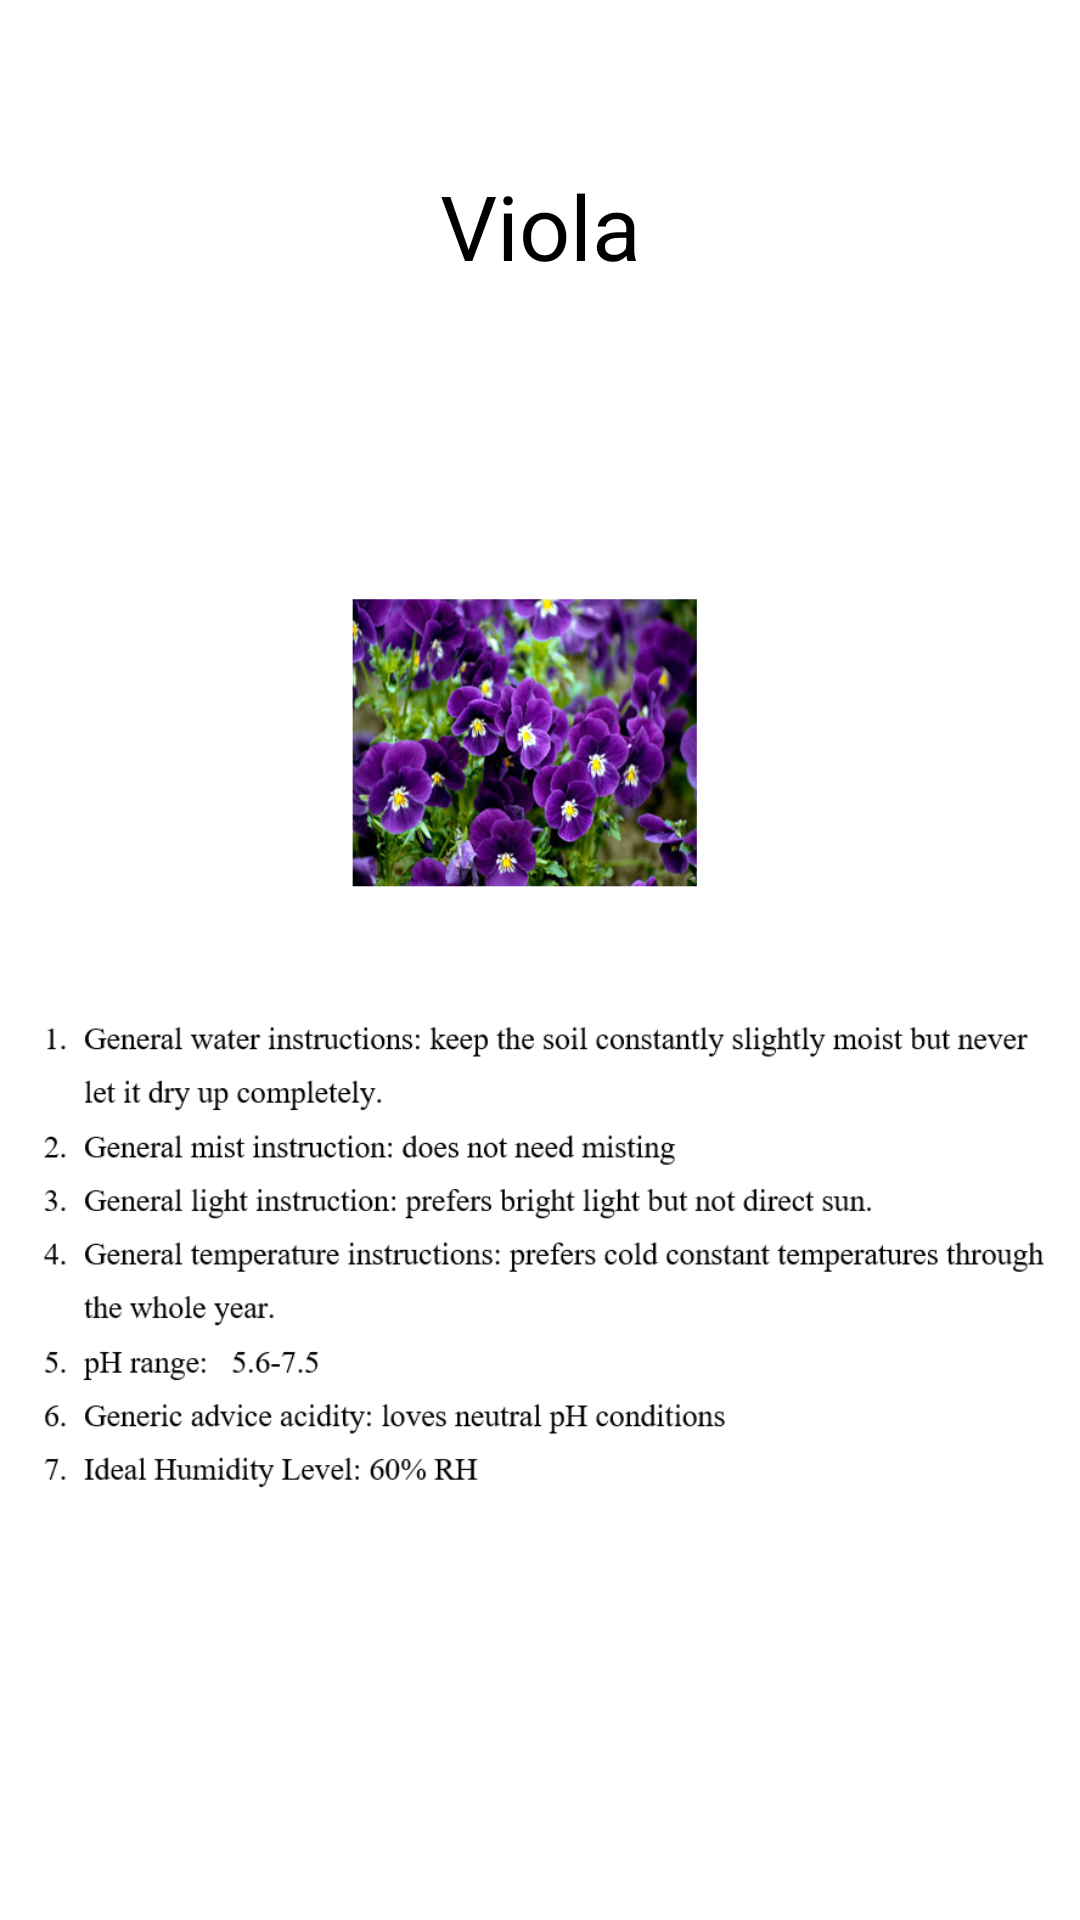

The Android layout XML behind this screen, and the referenced resources:
<!-- AndroidManifest.xml: application theme AppTheme -->
<!-- res/layout/activity_plant15.xml -->
<?xml version="1.0" encoding="utf-8"?>
<RelativeLayout xmlns:android="http://schemas.android.com/apk/res/android"
    xmlns:app="http://schemas.android.com/apk/res-auto"
    xmlns:tools="http://schemas.android.com/tools"
    android:layout_width="match_parent"
    android:layout_height="match_parent"
    android:background="@color/white"
    tools:context="com.example.android.capstone_project.Activities.plant15">

    <TextView
        android:id="@+id/textView6"
        android:layout_width="match_parent"
        android:layout_height="wrap_content"
        android:layout_alignParentStart="true"
        android:layout_alignParentTop="true"
        android:layout_marginTop="55dp"
        android:text="Viola"
        android:textAlignment="center"
        android:textColor="@color/black"
        android:textSize="30dp"
        tools:layout_editor_absoluteX="0dp"
        tools:layout_editor_absoluteY="3dp" />

    <ImageView
        android:id="@+id/imageView2"
        android:layout_width="match_parent"
        android:layout_height="wrap_content"
        android:layout_alignParentStart="true"
        android:layout_alignTop="@+id/textView6"
        app:srcCompat="@drawable/plant15"
        tools:layout_editor_absoluteX="0dp"
        tools:layout_editor_absoluteY="55dp" />

</RelativeLayout>
<!-- resources referenced by this layout -->
<resources>
  <color name="black">#000000</color>
  <color name="white">#ffffff</color>
  <!-- drawable plant15: png bitmap (drawable, 260238 bytes) -->
  <style name="AppTheme" parent="Theme.AppCompat">
          
          <item name="colorPrimary">@color/colorPrimary</item>
          <item name="colorPrimaryDark">@color/colorPrimaryDark</item>
          <item name="colorAccent">@color/colorAccent</item>
      </style>
  <color name="colorPrimary">#336600</color>
  <color name="colorPrimaryDark">#303F9F</color>
  <color name="colorAccent">#FF4081</color>
</resources>
